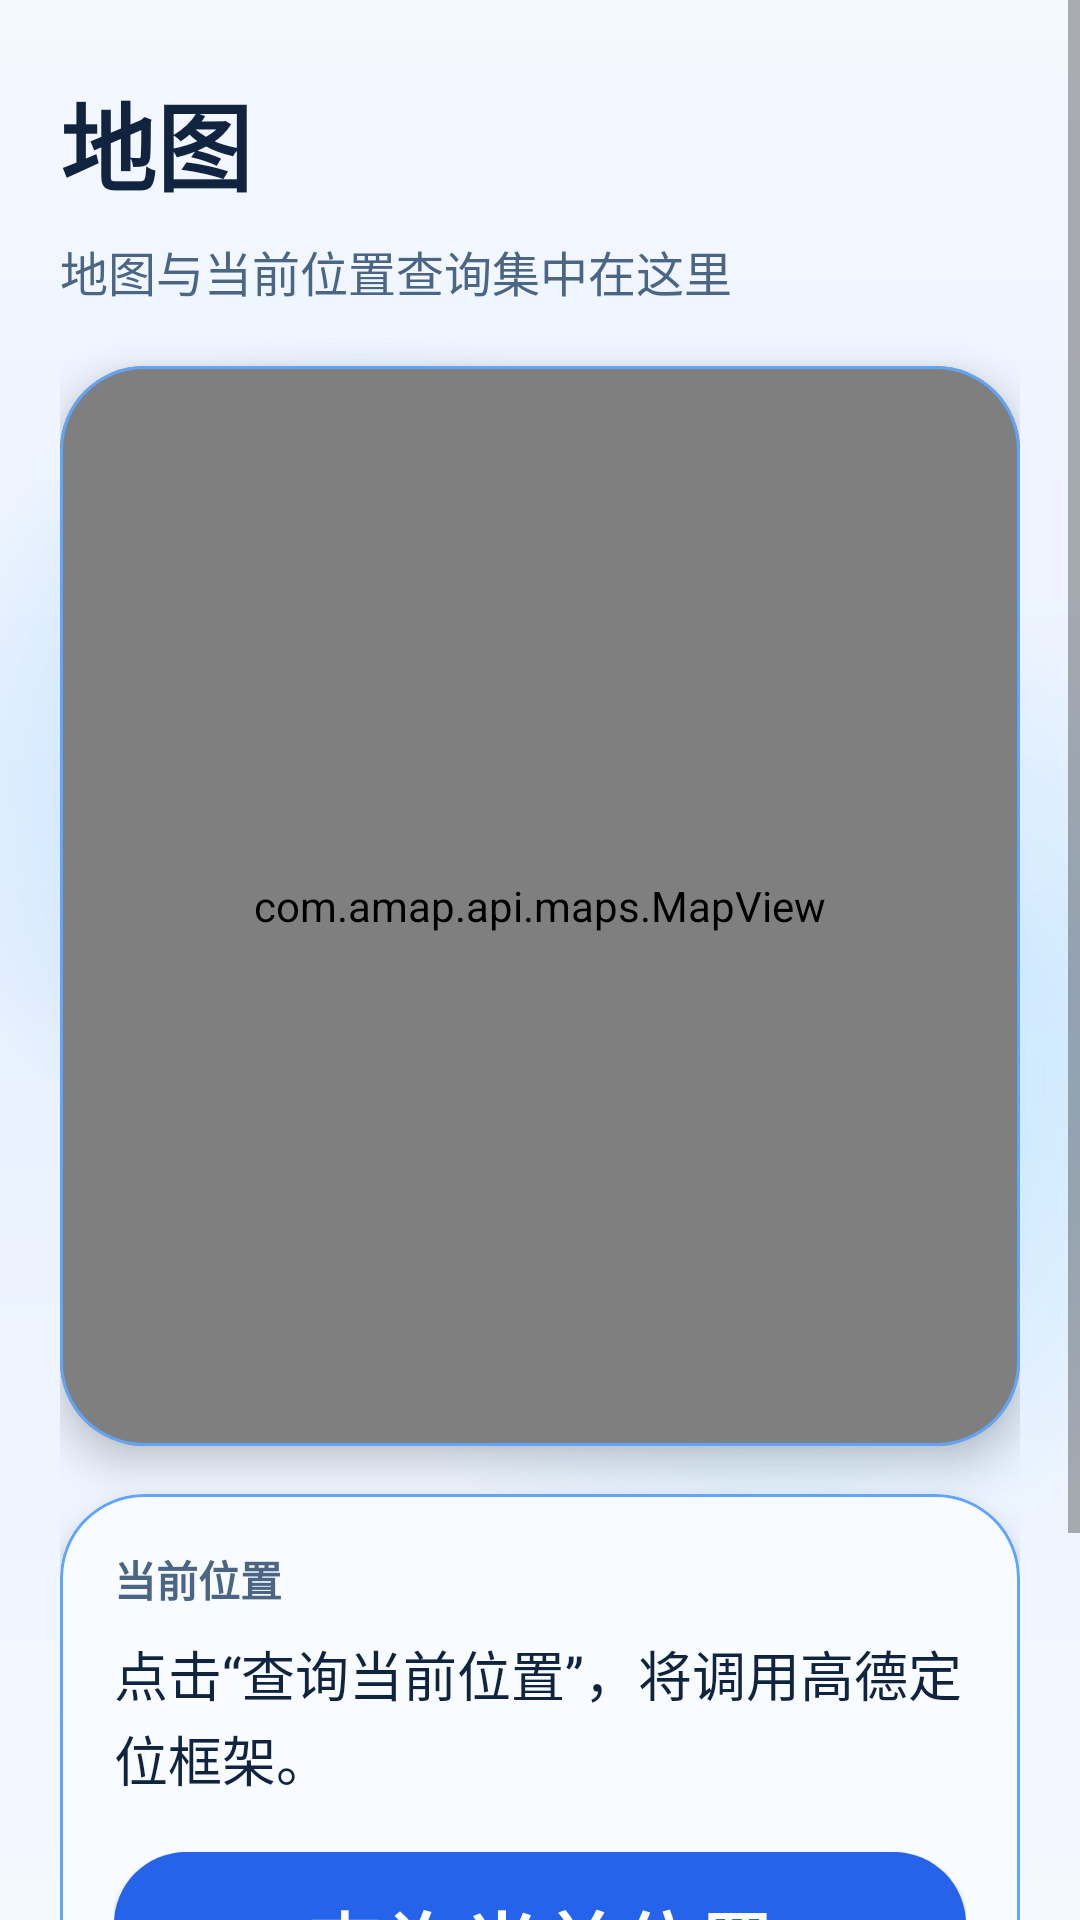

Produce the Android XML layout that renders to this screen, including the resource entries it uses.
<!-- AndroidManifest.xml: application theme Theme.BlindNavAgent -->
<!-- res/layout/fragment_map.xml -->
<?xml version="1.0" encoding="utf-8"?>
<ScrollView xmlns:android="http://schemas.android.com/apk/res/android"
    android:layout_width="match_parent"
    android:layout_height="match_parent"
    android:background="@drawable/bg_app_shell"
    android:fillViewport="true">

    <LinearLayout
        android:layout_width="match_parent"
        android:layout_height="wrap_content"
        android:orientation="vertical"
        android:paddingStart="20dp"
        android:paddingTop="24dp"
        android:paddingEnd="20dp"
        android:paddingBottom="24dp">

        <TextView
            style="@style/TextTitle"
            android:layout_width="match_parent"
            android:layout_height="wrap_content"
            android:text="@string/module_map_title" />

        <TextView
            style="@style/TextSubtitle"
            android:layout_width="match_parent"
            android:layout_height="wrap_content"
            android:layout_marginTop="8dp"
            android:text="@string/module_map_subtitle" />

        <com.google.android.material.card.MaterialCardView
            style="@style/BlindNav.Card"
            android:layout_width="match_parent"
            android:layout_height="360dp"
            android:layout_marginTop="20dp">

            <com.amap.api.maps.MapView
                android:id="@+id/map_view"
                android:layout_width="match_parent"
                android:layout_height="match_parent" />
        </com.google.android.material.card.MaterialCardView>

        <com.google.android.material.card.MaterialCardView
            style="@style/BlindNav.Card"
            android:layout_width="match_parent"
            android:layout_height="wrap_content"
            android:layout_marginTop="16dp">

            <LinearLayout
                android:layout_width="match_parent"
                android:layout_height="wrap_content"
                android:orientation="vertical"
                android:padding="18dp">

                <TextView
                    style="@style/TextLabel"
                    android:layout_width="wrap_content"
                    android:layout_height="wrap_content"
                    android:text="@string/label_current_location" />

                <TextView
                    android:id="@+id/text_location_value"
                    style="@style/TextGuidance"
                    android:layout_width="match_parent"
                    android:layout_height="wrap_content"
                    android:layout_marginTop="8dp"
                    android:text="@string/location_idle" />

                <com.google.android.material.button.MaterialButton
                    android:id="@+id/button_current_location"
                    style="@style/BlindNav.ButtonPrimary"
                    android:layout_width="match_parent"
                    android:layout_height="72dp"
                    android:layout_marginTop="12dp"
                    android:text="@string/action_current_location" />

                <com.google.android.material.button.MaterialButton
                    android:id="@+id/button_map_placeholder"
                    style="@style/BlindNav.ButtonSecondary"
                    android:layout_width="match_parent"
                    android:layout_height="64dp"
                    android:layout_marginTop="12dp"
                    android:text="@string/action_map_placeholder" />
            </LinearLayout>
        </com.google.android.material.card.MaterialCardView>

    </LinearLayout>
</ScrollView>
<!-- resources referenced by this layout -->
<resources>
  <string name="action_current_location">查询当前位置</string>
  <string name="action_map_placeholder">地图功能占位</string>
  <string name="label_current_location">当前位置</string>
  <string name="location_idle">点击“查询当前位置”，将调用高德定位框架。</string>
  <string name="module_map_subtitle">地图与当前位置查询集中在这里</string>
  <string name="module_map_title">地图</string>
  <style name="BlindNav.ButtonPrimary" parent="Widget.MaterialComponents.Button">
          <item name="android:textAllCaps">false</item>
          <item name="android:textStyle">bold</item>
          <item name="android:textSize">24sp</item>
          <item name="cornerRadius">24dp</item>
          <item name="backgroundTint">@color/brand_primary</item>
          <item name="android:textColor">@color/text_on_primary</item>
      </style>
  <style name="BlindNav.ButtonSecondary" parent="Widget.MaterialComponents.Button.OutlinedButton">
          <item name="android:textAllCaps">false</item>
          <item name="android:textStyle">bold</item>
          <item name="android:textSize">18sp</item>
          <item name="cornerRadius">20dp</item>
          <item name="strokeColor">@color/brand_primary_light</item>
          <item name="strokeWidth">1dp</item>
          <item name="android:textColor">@color/brand_primary</item>
          <item name="android:backgroundTint">@android:color/transparent</item>
      </style>
  <style name="BlindNav.Card" parent="Widget.MaterialComponents.CardView">
          <item name="cardBackgroundColor">@color/surface_card_tint</item>
          <item name="cardCornerRadius">28dp</item>
          <item name="strokeColor">@color/brand_primary_light</item>
          <item name="strokeWidth">1dp</item>
          <item name="cardElevation">8dp</item>
      </style>
  <style name="TextGuidance">
          <item name="android:textColor">@color/text_primary</item>
          <item name="android:textSize">18sp</item>
          <item name="android:lineSpacingExtra">2dp</item>
      </style>
  <style name="TextLabel">
          <item name="android:textColor">@color/text_secondary</item>
          <item name="android:textSize">14sp</item>
          <item name="android:textStyle">bold</item>
      </style>
  <style name="TextSubtitle">
          <item name="android:textColor">@color/text_secondary</item>
          <item name="android:textSize">16sp</item>
      </style>
  <style name="TextTitle">
          <item name="android:textColor">@color/text_primary</item>
          <item name="android:textSize">32sp</item>
          <item name="android:textStyle">bold</item>
          <item name="android:lineSpacingExtra">2dp</item>
      </style>
  <style name="Theme.BlindNavAgent" parent="Theme.MaterialComponents.DayNight.NoActionBar">
          <item name="colorPrimary">@color/brand_primary</item>
          <item name="colorPrimaryVariant">@color/brand_primary_dark</item>
          <item name="colorOnPrimary">@color/text_on_primary</item>
          <item name="colorSecondary">@color/brand_accent</item>
          <item name="colorSecondaryVariant">@color/brand_primary_light</item>
          <item name="colorOnSecondary">@color/text_on_primary</item>
          <item name="android:statusBarColor">@color/brand_primary_dark</item>
          <item name="android:navigationBarColor">@color/surface_background_deep</item>
          <item name="android:windowBackground">@color/surface_background</item>
      </style>
  <color name="surface_background">#F4F8FF</color>
  <color name="surface_background_deep">#E8F1FF</color>
  <color name="brand_primary">#2563EB</color>
  <color name="text_on_primary">#FFFFFF</color>
  <color name="brand_primary_light">#60A5FA</color>
  <color name="surface_card_tint">#F8FBFF</color>
  <color name="text_primary">#10233F</color>
  <color name="text_secondary">#4B6584</color>
  <color name="brand_primary_dark">#1E40AF</color>
  <color name="brand_accent">#38BDF8</color>
</resources>
